Photos from the image-classification dataset "imgs_others" in the GitHub repository yujeong0/Auto_painting_program. Its 8 classes are: apple, avocado, carrot, cherry, flower, leaf, shellfish, tomato.

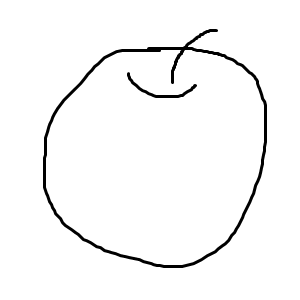
Label: apple

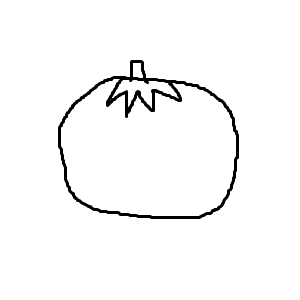
Label: tomato

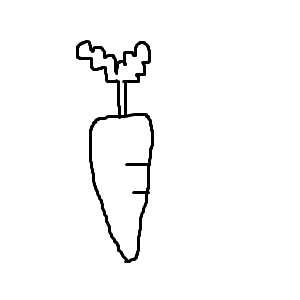
Label: carrot

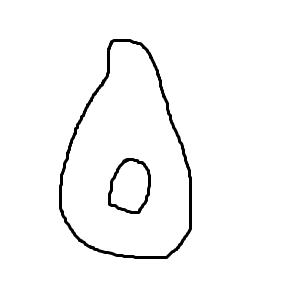
Label: avocado

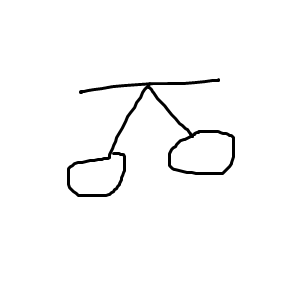
Label: cherry

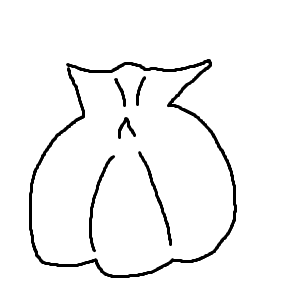
Label: shellfish
